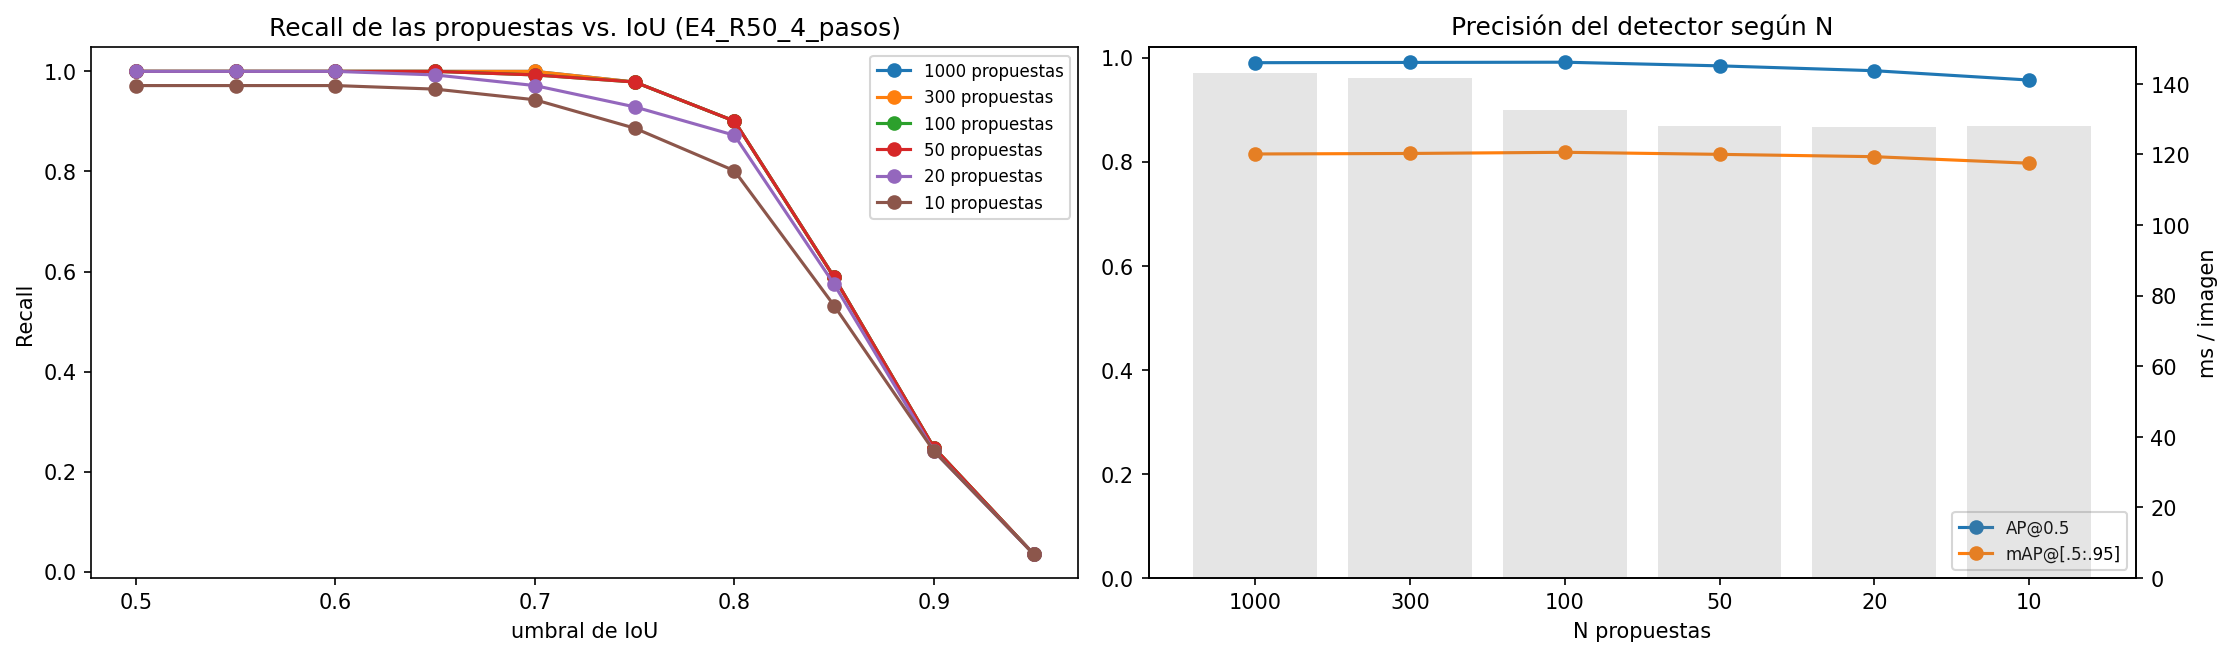

The table this chart was drawn from, first rows:
N propuestas, Recall@0.5, Recall@0.7, AR [.5:.95], AP@0.5, mAP@[.5:.95], ms/imagen
1000, 1.0, 1.0, 0.7752, 0.9903, 0.8149, 143.2
300, 1.0, 1.0, 0.7752, 0.9908, 0.8159, 141.6
100, 1.0, 0.9929, 0.7745, 0.9913, 0.8182, 132.5
50, 1.0, 0.9929, 0.7745, 0.9843, 0.8142, 128.1
20, 1.0, 0.9716, 0.7617, 0.9749, 0.8097, 127.7
10, 0.9716, 0.9433, 0.7319, 0.957, 0.7972, 128.1
